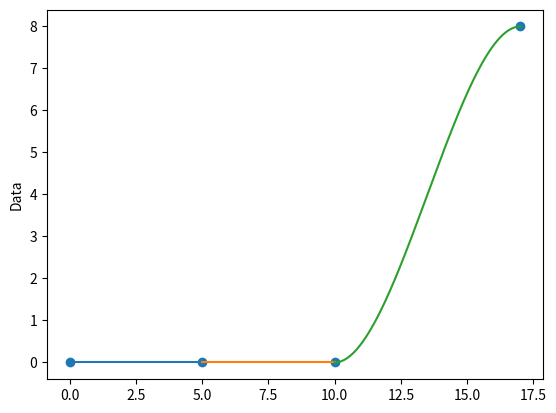

Source code (Python):
import matplotlib.pyplot as plt
import numpy as np
import math

RESOLUTION = 0.01

class Waypoint():

	def __init__(self, x_, y_, heading_):
		self.x = x_
		self.y = y_
		#Convert heading from degrees to slope
		self.heading = math.tan(math.radians(heading_))

waypoints = []
# waypoints.append(Waypoint(0, 0, 45))
# waypoints.append(Waypoint(1, 5, 30.0))
# waypoints.append(Waypoint(2, 2, 0.0))
# waypoints.append(Waypoint(8, 8, -45))

waypoints.append(Waypoint(0, 0, 0))
waypoints.append(Waypoint(5, 0, 0))
waypoints.append(Waypoint(10, 0, 0))
# waypoints.append(Waypoint(15, 0, 0))
waypoints.append(Waypoint(17, 8, 0))

#Length is 1 less than amount of points
#Stores an array of the constants for each spline
splines = []

def f(x, X):
	#Function to graph that fits the data
	return X[0,0] + (x * X[1,0]) + (X[2,0] * x ** 2) + (X[3,0] * x ** 3)

def df(x, X):
	#Function to graph the heading
	return X[1,0] + 2*(X[2,0] * x) + 3*(X[3,0] * x ** 2)

#Plots the spline
def plotSpline(section, startingPoint, endingPoint):
	#plt.plot(x, f(x, X))

	x = np.arange(startingPoint.x, endingPoint.x + RESOLUTION, RESOLUTION)

	plt.plot(x, f(x, section))

#Plots the spline's heading
def plotHeading(section, startingPoint, endingPoint):
	x = np.arange(startingPoint.x, endingPoint.x + RESOLUTION, RESOLUTION)

	plt.plot(x, df(x, section))

#Points are waypoints
def calculateSpline(previousPoint, currentPoint):
	#System equations:
	# y(start) = a + b * x(start) + c * x(start)^2 + d * x(start)^3
	# y(end) = a + b * x(end) + c * x(end)^2 + d * x(end)^3
	# heading(start) -> slope = b + ((2*c) * x(start)) + ((3d) * x(start)^2)
	# heading(end) -> slope = b + ((2*c) * x(end)) + ((3d) * x(end)^2)

	A = np.matrix([[1, previousPoint.x, previousPoint.x ** 2, previousPoint.x ** 3],
				  [1, currentPoint.x, currentPoint.x ** 2, currentPoint.x ** 3],
				  [0, 1, previousPoint.x * 2, 3 * previousPoint.x ** 2],
				  [0, 1, currentPoint.x * 2, 3 * currentPoint.x ** 2]])

	B = np.matrix([previousPoint.y, currentPoint.y, previousPoint.heading, currentPoint.heading])

	# X = B * A^-1
	X = np.linalg.inv(A)
	# print X, "\n\n"
	# print B, "\n\n"
	X = np.dot(X, np.transpose(B))
	return X

xRaw = [point.x for point in waypoints]
yRaw = [point.y for point in waypoints]


plt.figure(1)
plt.scatter(xRaw, yRaw)
plt.ylabel('Data')

#Calculate the splines between waypoints and add to splines array
for i in range(1, len(waypoints)):
	splines.append(calculateSpline(waypoints[i - 1], waypoints[i]))

#plot splines
for i in range(0, len(waypoints) - 1):
	plotSpline(splines[i], waypoints[i], waypoints[i + 1])
	# plotHeading(splines[i], waypoints[i], waypoints[i + 1])


plt.show()
